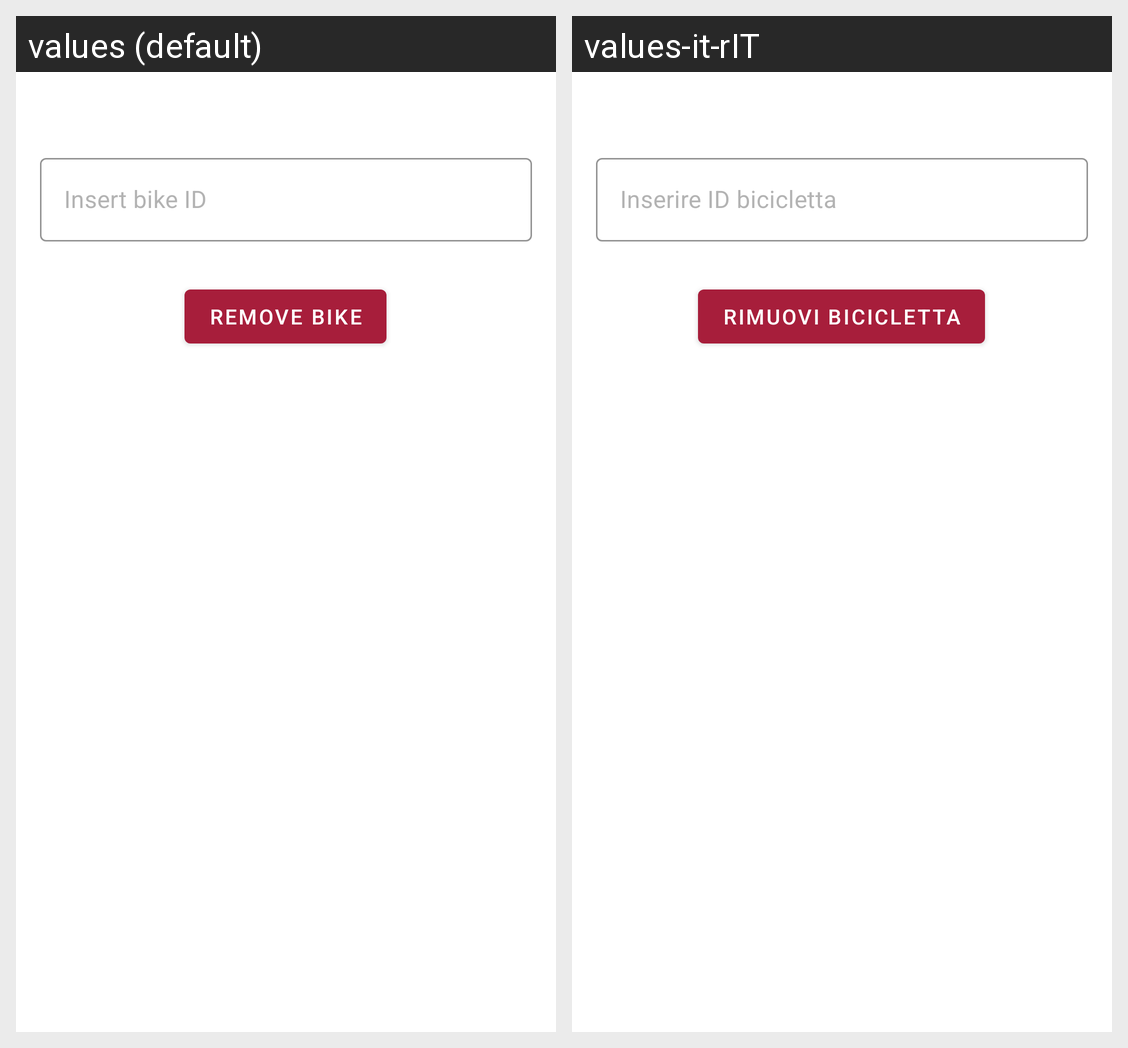

The same Android screen rendered under two of its app's locales, left to right. List the strings drawn on it with the default value and each locale's translation.
Android screen res/layout/activity_remove_bike.xml rendered under 2 locales, left to right: values (default), values-it-rIT. Device: Nexus 5 (rendered at 1080×1920; each locale shown at half size, 540×960, under a caption strip naming it); theme Theme.MyApp.
Strings drawn on this screen, with the default value and each locale's value (text and hints the layout hard-codes, and strings that could not be matched under every locale, appear in the picture but are not listed):

insert_bike_id
  values: Insert bike ID
  values-it-rIT: Inserire ID bicicletta

delete_bike
  values: Remove bike
  values-it-rIT: Rimuovi bicicletta
